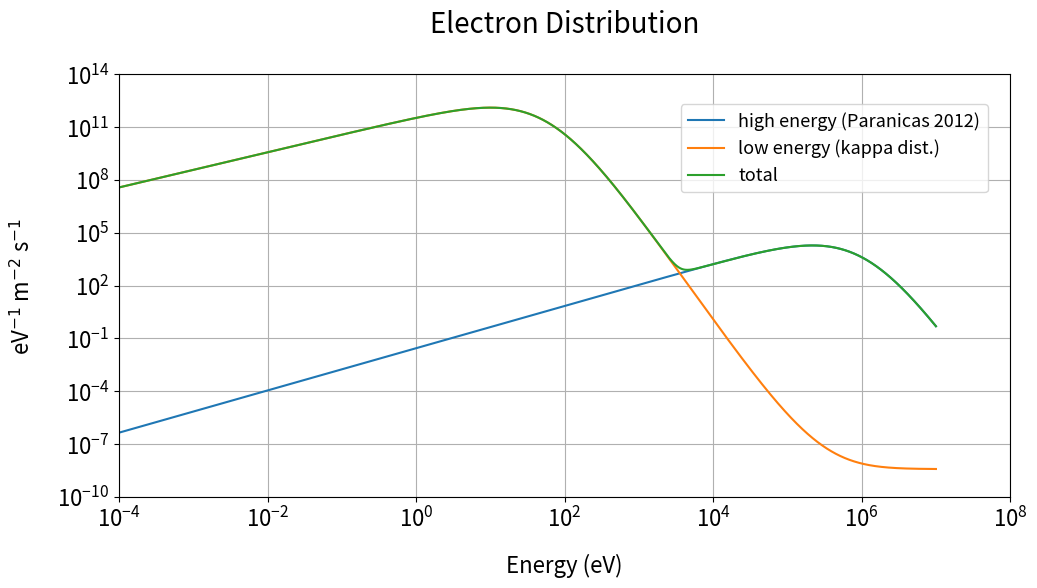

Generate this figure with matplotlib:
import numpy as np
import matplotlib.pyplot as plt
import scipy.integrate as integrate
from scipy.integrate import quad
import scipy.special
from scipy.special import gamma
plt.rcParams['axes.titlesize'] = 20  
plt.rcParams['axes.labelsize'] = 16  
plt.rcParams['xtick.labelsize'] = 16
plt.rcParams['ytick.labelsize'] = 16
plt.rcParams['axes.titlepad'] = 30 
plt.rcParams['axes.labelpad'] = 16 


#Kappa distribution for low energy
def f_kap(v, n, w, kappa):
    return (n*scipy.special.gamma(kappa + 1)/(((w*np.sqrt(np.pi*kappa))**3)*scipy.special.gamma(kappa - 0.5)))*(1 + (v**2)/(kappa*(w**2)))**(-kappa - 1) #cm^-6 s^3
   
#distribution for high energy
def j(j_0, E, a, b, E_0):
    return (j_0*E**a) * (1 + E/E_0)**b     #keV^-1 cm^-2 s^-1 sr^-1
    
#set the values for energy
E = np.logspace(-4, 7, 10000) #eV
N_E = len(E)
dE = np.zeros(N_E-1)
for i in range (0, N_E - 1):
    dE[i] = E[i+1] - E[i]       
    
#Constants
k = 1.381 * 10**-16 #cm^2 g s^-2 K
m_e = 9.109 * 10**-28 #g
m_p = 1.661 * 10**-24 #g
k_b = 8.617 * 10**-5 #ev/K
erg = 6.2415*10**11 #eV/erg
c = 3.0 * 10**10 #cm/s
    
# [redacted]
kappa = 6
Te_low = 10/erg #erg
ne_low = (7.55 * 10**7)/(100**3) #cm^-3

#Calculate velocities
w_low = np.sqrt(2*Te_low/m_e) #cm/s
v_low = c*np.sqrt(1 - 1/(((E/erg)/(m_e*c**2) + 1)**2))

j_low = np.pi * (v_low*v_low/m_e) * f_kap(v_low,ne_low,w_low,kappa)* (100**2)/erg #get rid of sr^-1, then cm^2 s^-2 g^-1 * cm^-6 s^3 = s cm^-4 g^-1 = erg^-1 s^-1 cm^-2 * cm^2/m^2 * erg/eV = eV^-1 m^-2 s^-1




#high energy
j_0 = 14000 #/keV cm^2 s sr
E_0 = 1.05
a = 1.2
b = -7

j_high = np.pi * ((10**4)/1000) * j(j_0, (E*10**-6), a, b, E_0) #converts cm^-2 to m^-2 and keV to eV

fig1 = plt.figure(1)
fig1.set_figheight(6.5)
fig1.set_figwidth(11)
plt.clf()
plt.loglog(E, j_high, label = 'high energy (Paranicas 2012)')
plt.loglog(E, j_low, label = 'low energy (kappa dist.)')
plt.loglog(E, j_low + j_high, label = 'total')
plt.xlabel('Energy (eV)')
plt.ylabel('eV$^{-1}$ m$^{-2}$ s$^{-1}$')
plt.title('Electron Distribution')
plt.xlim(10**-4, 10**8)
plt.ylim(10**-10, 10**14)
plt.subplots_adjust(left=0.12, right=0.93, top=0.8, bottom=0.15)
plt.legend(bbox_to_anchor=(0.62,0.95),prop={'size': 13})
plt.grid()
plt.savefig('ElectronDist.png')


#Now integrate over the distribution * E to get energy flux


jval_low = np.zeros(N_E - 1)
jval_high = np.zeros(N_E - 1)
E_avg = np.zeros(N_E - 1)
for i in range(0, N_E-1):
    jval_low[i] = (np.log10(j_low[i+1]) + np.log10(j_low[i]))/2
    jval_high[i] = (np.log10(j_high[i+1]) + np.log10(j_high[i]))/2
    E_avg[i] = (np.log10(E[i+1]) + np.log10(E[i]))/2

E_high = np.sum(10**(E_avg)*10**(jval_high)*dE) #eV * ev^-1 m^-2 
E_low = np.sum(10**(E_avg)*10**(jval_low)*dE)

#E_low = scipy.integrate.quad(f_low, 0, 10**7)
    
    
        



# [redacted]
np_0 = 5.0 * 10**6 #m^-3
E_par = 1.5 #eV
E_perp = 3 #eV
T_par = 2*E_par/k_b
T_perp = 2*E_perp/k_b

T_th = E/k_b #K 
v = np.sqrt(2*k*T_th/m_e)

